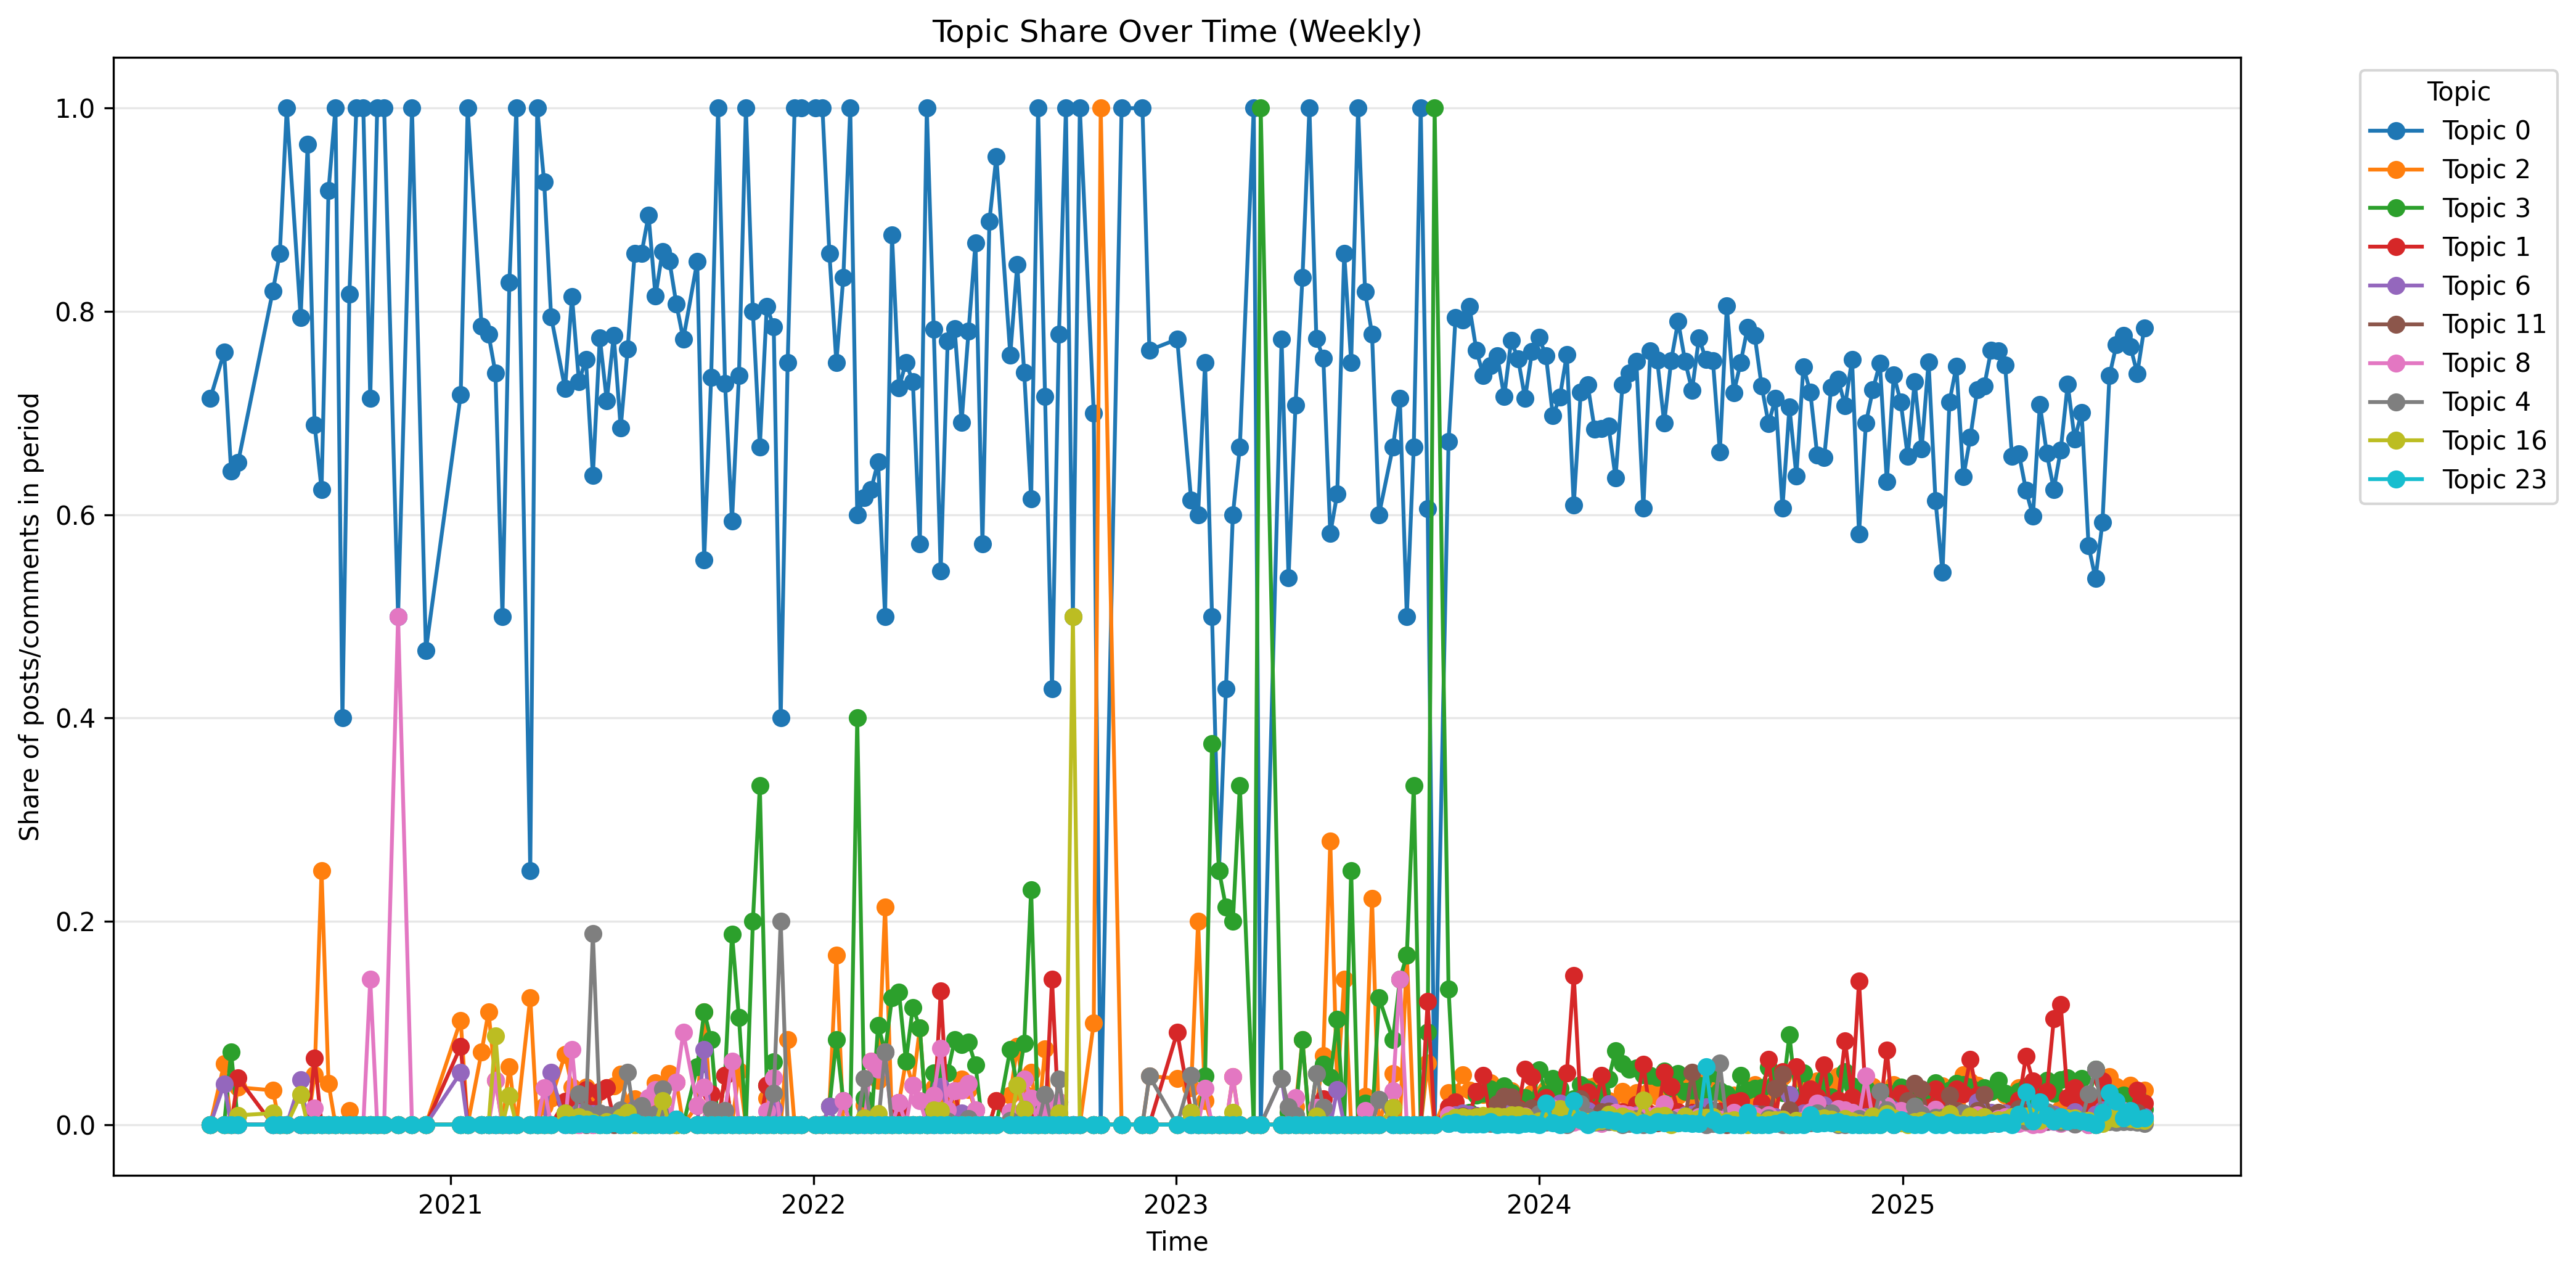

The table this chart was drawn from, first rows:
topic; time_bin; count; share
0; 2020-05-04; 5; 0.7143
0; 2020-05-18; 38; 0.76
0; 2020-05-25; 9; 0.6429
0; 2020-06-01; 71; 0.6514
0; 2020-07-06; 73; 0.8202
0; 2020-07-13; 6; 0.8571
0; 2020-07-20; 3; 1.0
0; 2020-08-03; 54; 0.7941
0; 2020-08-10; 27; 0.9643
0; 2020-08-17; 42; 0.6885
0; 2020-08-24; 5; 0.625
0; 2020-08-31; 68; 0.9189
0; 2020-09-07; 5; 1.0
0; 2020-09-14; 4; 0.4
0; 2020-09-21; 58; 0.8169
0; 2020-09-28; 2; 1.0
0; 2020-10-05; 1; 1.0
0; 2020-10-12; 5; 0.7143
0; 2020-10-19; 1; 1.0
0; 2020-10-26; 4; 1.0
0; 2020-11-09; 1; 0.5
0; 2020-11-23; 3; 1.0
0; 2020-12-07; 7; 0.4667
0; 2021-01-11; 28; 0.7179
0; 2021-01-18; 4; 1.0
0; 2021-02-01; 11; 0.7857
0; 2021-02-08; 7; 0.7778
0; 2021-02-15; 17; 0.7391
0; 2021-02-22; 1; 0.5
0; 2021-03-01; 29; 0.8286
0; 2021-03-08; 2; 1.0
0; 2021-03-22; 2; 0.25
0; 2021-03-29; 1; 1.0
0; 2021-04-05; 51; 0.9273
0; 2021-04-12; 31; 0.7949
0; 2021-04-26; 63; 0.7241
0; 2021-05-03; 22; 0.8148
0; 2021-05-10; 928; 0.7307
0; 2021-05-17; 1006; 0.753
0; 2021-05-24; 588; 0.6384
0; 2021-05-31; 473; 0.7741
0; 2021-06-07; 507; 0.7121
0; 2021-06-14; 507; 0.7764
0; 2021-06-21; 194; 0.6855
0; 2021-06-28; 251; 0.7629
0; 2021-07-05; 335; 0.8568
0; 2021-07-12; 186; 0.8571
0; 2021-07-19; 102; 0.8947
0; 2021-07-26; 238; 0.8151
0; 2021-08-02; 73; 0.8588
0; 2021-08-09; 17; 0.85
0; 2021-08-16; 155; 0.8073
0; 2021-08-23; 17; 0.7727
0; 2021-09-06; 45; 0.8491
0; 2021-09-13; 15; 0.5556
0; 2021-09-20; 97; 0.7348
0; 2021-09-27; 16; 1.0
0; 2021-10-04; 105; 0.7292
0; 2021-10-11; 19; 0.5938
0; 2021-10-18; 14; 0.7368
... 7,741 more rows
